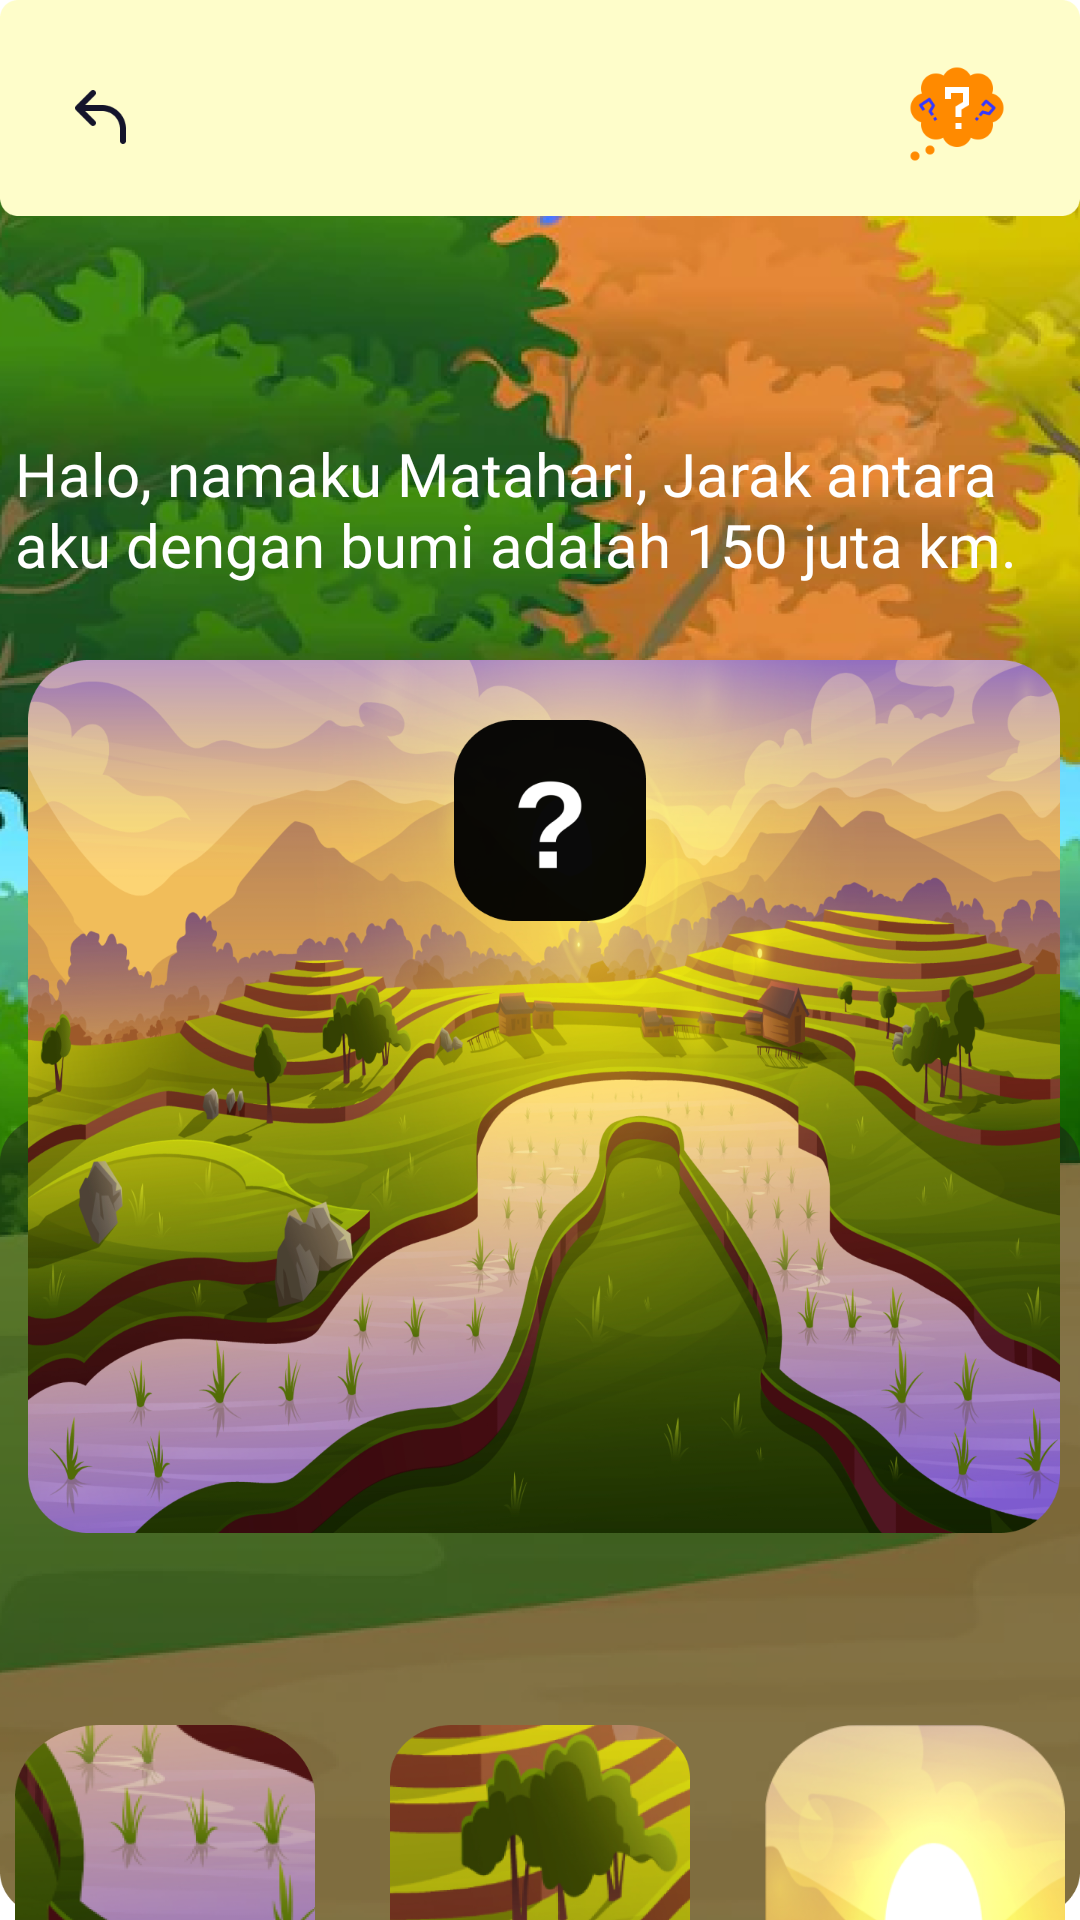

Layout XML and referenced resources for this Android screen:
<!-- AndroidManifest.xml: application theme Theme.Winner -->
<!-- res/layout/activity_puzzle3.xml -->
<?xml version="1.0" encoding="utf-8"?>
<androidx.constraintlayout.widget.ConstraintLayout xmlns:android="http://schemas.android.com/apk/res/android"
    xmlns:app="http://schemas.android.com/apk/res-auto"
    xmlns:tools="http://schemas.android.com/tools"
    android:layout_width="match_parent"
    android:layout_height="match_parent"
    android:background="@drawable/puzzlebg"
    tools:context=".puzzle3">


    <ImageButton
        android:id="@+id/back"
        android:layout_width="24dp"
        android:layout_height="24dp"
        android:layout_marginStart="22dp"
        android:layout_marginTop="27dp"
        android:background="#0000"
        android:elevation="10dp"
        android:scaleType="fitXY"
        android:src="@drawable/back"
        app:layout_constraintStart_toStartOf="parent"
        app:layout_constraintTop_toTopOf="parent" />

    <TextView
        android:id="@+id/textView11"
        android:layout_width="350dp"
        android:layout_height="wrap_content"
        android:layout_marginBottom="25dp"
        android:fontFamily="@font/poppinsbold"
        android:text="Halo, namaku Matahari, Jarak antara aku dengan bumi adalah 150 juta km."
        android:textColor="@color/white"
        android:textSize="20dp"
        app:layout_constraintBottom_toTopOf="@+id/imageView13"
        app:layout_constraintEnd_toEndOf="parent"
        app:layout_constraintHorizontal_bias="0.494"
        app:layout_constraintStart_toStartOf="parent"
        app:layout_constraintTop_toBottomOf="@+id/imageView12"
        app:layout_constraintVertical_bias="1.0" />

    <ImageView

        android:id="@+id/imageView13"
        android:layout_width="344dp"
        android:layout_height="291dp"
        android:layout_marginStart="3dp"
        android:layout_marginTop="148dp"
        android:scaleType="fitXY"
        app:layout_constraintEnd_toEndOf="parent"
        app:layout_constraintHorizontal_bias="0.477"
        app:layout_constraintStart_toStartOf="parent"
        app:layout_constraintTop_toBottomOf="@+id/imageView12"
        app:srcCompat="@drawable/ricefield" />

    <ImageView
        android:visibility="invisible"
        android:id="@+id/gjhbenar"
        android:layout_width="68dp"
        android:layout_height="69dp"
        android:layout_marginEnd="14dp"
        android:scaleType="fitXY"
        app:layout_constraintBottom_toBottomOf="@+id/imageView13"
        app:layout_constraintEnd_toEndOf="@+id/imageView13"
        app:layout_constraintHorizontal_bias="0.534"
        app:layout_constraintStart_toStartOf="@+id/imageView13"
        app:layout_constraintTop_toTopOf="@+id/imageView13"
        app:layout_constraintVertical_bias="0.089"
        app:srcCompat="@drawable/matahari" />

    <ImageView
        android:id="@+id/imageView12"
        android:layout_width="match_parent"
        android:layout_height="72dp"
        android:scaleType="fitXY"
        app:layout_constraintBottom_toBottomOf="parent"
        app:layout_constraintEnd_toEndOf="parent"
        app:layout_constraintHorizontal_bias="0.0"
        app:layout_constraintStart_toStartOf="parent"
        app:layout_constraintTop_toTopOf="parent"
        app:layout_constraintVertical_bias="0.0"
        app:srcCompat="@drawable/rt" />

    <ImageButton
        android:id="@+id/tb2help"
        android:layout_width="38dp"
        android:layout_height="32dp"
        android:layout_marginTop="22dp"
        android:layout_marginEnd="22dp"
        android:background="#0000"
        android:elevation="10dp"
        android:scaleType="fitXY"
        android:src="@drawable/help_button"
        app:layout_constraintEnd_toEndOf="parent"
        app:layout_constraintTop_toTopOf="parent" />

    <ImageButton
        android:id="@+id/gajah"
        android:layout_width="100dp"
        android:layout_height="100dp"
        android:layout_marginTop="64dp"
        android:background="#0000"
        android:scaleType="fitXY"
        app:layout_constraintStart_toStartOf="@+id/textView11"
        app:layout_constraintTop_toBottomOf="@+id/imageView13"
        app:srcCompat="@drawable/padi" />

    <ImageButton
        android:id="@+id/gajah2"
        android:layout_width="100dp"
        android:layout_height="100dp"
        android:background="#0000"
        android:scaleType="fitXY"
        app:layout_constraintEnd_toStartOf="@+id/gajah3"
        app:layout_constraintStart_toEndOf="@+id/gajah"
        app:layout_constraintTop_toTopOf="@+id/gajah"
        app:srcCompat="@drawable/pohon" />

    <ImageButton
        android:id="@+id/gajah3"
        android:layout_width="100dp"
        android:layout_height="100dp"
        android:background="#0000"
        android:scaleType="fitXY"
        android:elevation="30dp"
        app:layout_constraintEnd_toEndOf="@+id/textView11"
        app:layout_constraintTop_toTopOf="@+id/gajah"
        app:srcCompat="@drawable/matahari" />


</androidx.constraintlayout.widget.ConstraintLayout>
<!-- resources referenced by this layout -->
<resources>
  <!-- drawable back: png bitmap (drawable-v24, 1210 bytes) -->
  <!-- drawable help_button: png bitmap (drawable-v24, 4741 bytes) -->
  <!-- drawable matahari: png bitmap (drawable-v24, 45477 bytes) -->
  <!-- drawable padi: png bitmap (drawable-v24, 75459 bytes) -->
  <!-- drawable pohon: png bitmap (drawable-v24, 87295 bytes) -->
  <!-- drawable puzzlebg: png bitmap (drawable-v24, 787140 bytes) -->
  <!-- drawable ricefield: png bitmap (drawable-v24, 1010626 bytes) -->
  <!-- drawable rt: png bitmap (drawable-v24, 3184 bytes) -->
  <style name="Theme.Winner" parent="Theme.MaterialComponents.DayNight.NoActionBar">
          
          <item name="android:windowFullscreen">true</item>
          <item name="colorPrimary">@color/purple_500</item>
          <item name="colorPrimaryVariant">@color/purple_700</item>
          <item name="colorOnPrimary">@color/white</item>
          
          <item name="colorSecondary">@color/teal_200</item>
          <item name="colorSecondaryVariant">@color/teal_700</item>
          <item name="colorOnSecondary">@color/black</item>
          
          <item name="android:statusBarColor">?attr/colorPrimaryVariant</item>
          
      </style>
  <!-- not gathered from this repository: default colours our renderer supplied (Android Studio template values) -->
  <color name="purple_500">#FF6200EE</color>
  <color name="purple_700">#FF3700B3</color>
  <color name="teal_200">#FF03DAC5</color>
  <color name="teal_700">#FF018786</color>
  <color name="black">#FF000000</color>
  <color name="white">#FFFFFFFF</color>
</resources>
